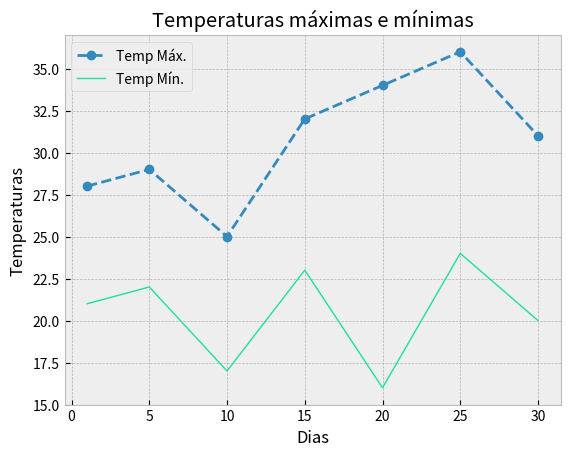

This figure's Python source:
from matplotlib import pyplot as plt

plt.style.use('bmh')

eixo_x_dias =    [1,5,10,15,20,25,30]
eixo_y_tempmax = [28,29,25,32,34,36,31]
eixo_y_tempmin = [21,22,17,23,16,24,20]

plt.title('Temperaturas máximas e mínimas')
plt.xlabel('Dias')
plt.ylabel('Temperaturas')

plt.plot(eixo_x_dias, eixo_y_tempmax, linestyle='--', marker='o')
plt.plot(eixo_x_dias, eixo_y_tempmin, color='#1ddfa5', linewidth=1)

# primeiro plot = primeira legenda
plt.legend(['Temp Máx.', 'Temp Mín.'])

# plt.grid(True)
# print(plt.style.available)
plt.show()